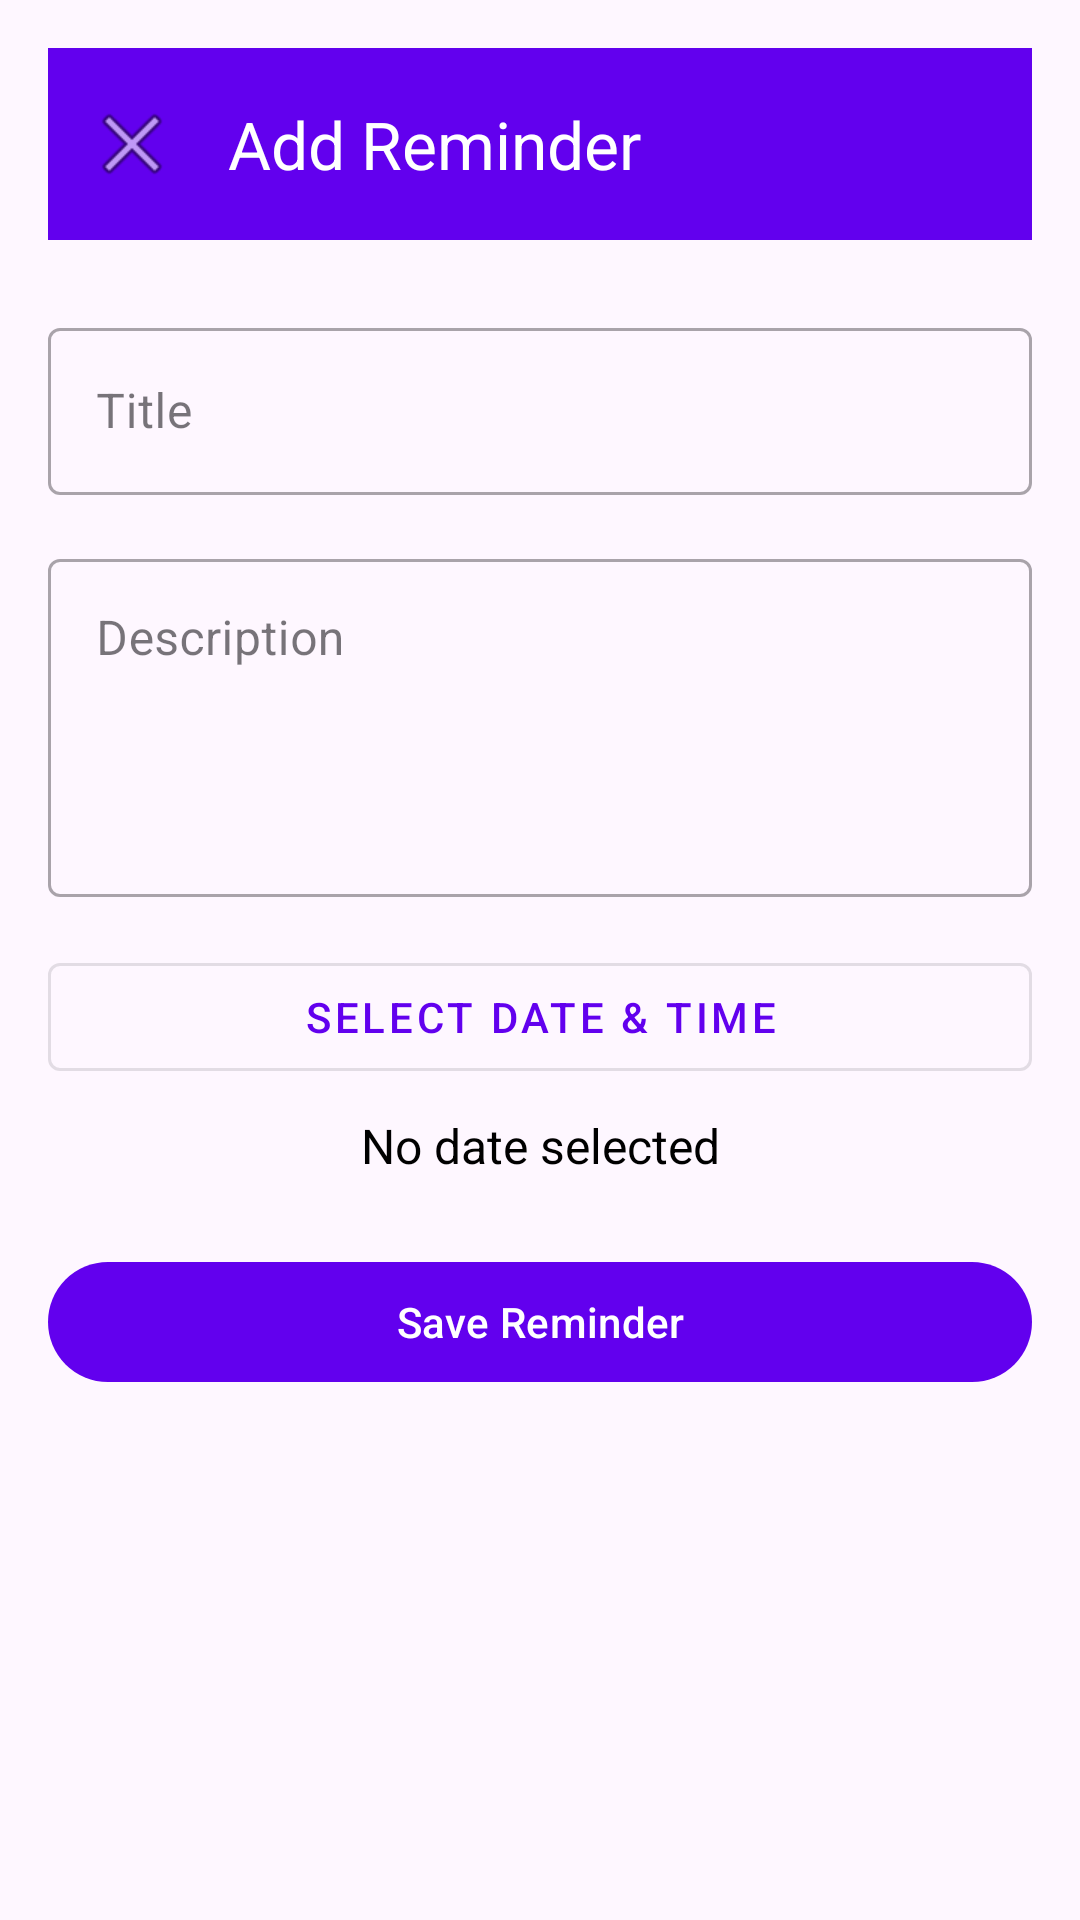

Produce the Android XML layout that renders to this screen, including the resource entries it uses.
<!-- AndroidManifest.xml: application theme Theme.ReminderApp -->
<!-- res/layout/activity_add_reminder.xml -->
<?xml version="1.0" encoding="utf-8"?>
<ScrollView xmlns:android="http://schemas.android.com/apk/res/android"
    xmlns:app="http://schemas.android.com/apk/res-auto"
    android:layout_width="match_parent"
    android:layout_height="match_parent"
    android:fillViewport="true">

    <LinearLayout
        android:layout_width="match_parent"
        android:layout_height="wrap_content"
        android:orientation="vertical"
        android:padding="16dp">

        <com.google.android.material.appbar.MaterialToolbar
            android:id="@+id/toolbar"
            android:layout_width="match_parent"
            android:layout_height="?attr/actionBarSize"
            android:background="?attr/colorPrimary"
            android:elevation="4dp"
            android:layout_marginBottom="24dp"
            app:title="Add Reminder"
            app:titleTextColor="@android:color/white"
            app:navigationIcon="@android:drawable/ic_menu_close_clear_cancel" />

        <com.google.android.material.textfield.TextInputLayout
            android:layout_width="match_parent"
            android:layout_height="wrap_content"
            android:hint="Title"
            style="@style/Widget.MaterialComponents.TextInputLayout.OutlinedBox">

            <com.google.android.material.textfield.TextInputEditText
                android:id="@+id/etTitle"
                android:layout_width="match_parent"
                android:layout_height="wrap_content"
                android:inputType="text"
                android:maxLines="1" />

        </com.google.android.material.textfield.TextInputLayout>

        <com.google.android.material.textfield.TextInputLayout
            android:layout_width="match_parent"
            android:layout_height="wrap_content"
            android:layout_marginTop="16dp"
            android:hint="Description"
            style="@style/Widget.MaterialComponents.TextInputLayout.OutlinedBox">

            <com.google.android.material.textfield.TextInputEditText
                android:id="@+id/etDescription"
                android:layout_width="match_parent"
                android:layout_height="wrap_content"
                android:inputType="textMultiLine"
                android:lines="4"
                android:gravity="top" />

        </com.google.android.material.textfield.TextInputLayout>

        <com.google.android.material.button.MaterialButton
            android:id="@+id/btnSelectDateTime"
            android:layout_width="match_parent"
            android:layout_height="wrap_content"
            android:layout_marginTop="16dp"
            android:text="Select Date &amp; Time"
            style="@style/Widget.MaterialComponents.Button.OutlinedButton" />

        <TextView
            android:id="@+id/tvSelectedDateTime"
            android:layout_width="match_parent"
            android:layout_height="wrap_content"
            android:layout_marginTop="8dp"
            android:text="No date selected"
            android:textSize="16sp"
            android:textColor="@android:color/black"
            android:gravity="center" />

        <com.google.android.material.button.MaterialButton
            android:id="@+id/btnSaveReminder"
            android:layout_width="match_parent"
            android:layout_height="wrap_content"
            android:layout_marginTop="24dp"
            android:text="Save Reminder"
            android:textColor="@android:color/white" />

    </LinearLayout>

</ScrollView>
<!-- resources referenced by this layout -->
<resources>
  <style name="Theme.ReminderApp" parent="Base.Theme.ReminderApp" />
  <style name="Base.Theme.ReminderApp" parent="Theme.Material3.DayNight.NoActionBar">
          <item name="colorPrimary">@color/purple_500</item>
          <item name="colorPrimaryVariant">@color/purple_700</item>
          <item name="colorOnPrimary">@color/white</item>
          <item name="colorSecondary">@color/teal_200</item>
          <item name="colorSecondaryVariant">@color/teal_700</item>
          <item name="colorOnSecondary">@color/black</item>
      </style>
  <!-- not gathered from this repository: default colours our renderer supplied (Android Studio template values) -->
  <color name="purple_500">#FF6200EE</color>
  <color name="purple_700">#FF3700B3</color>
  <color name="teal_200">#FF03DAC5</color>
  <color name="teal_700">#FF018786</color>
  <color name="black">#FF000000</color>
  <color name="white">#FFFFFFFF</color>
</resources>
